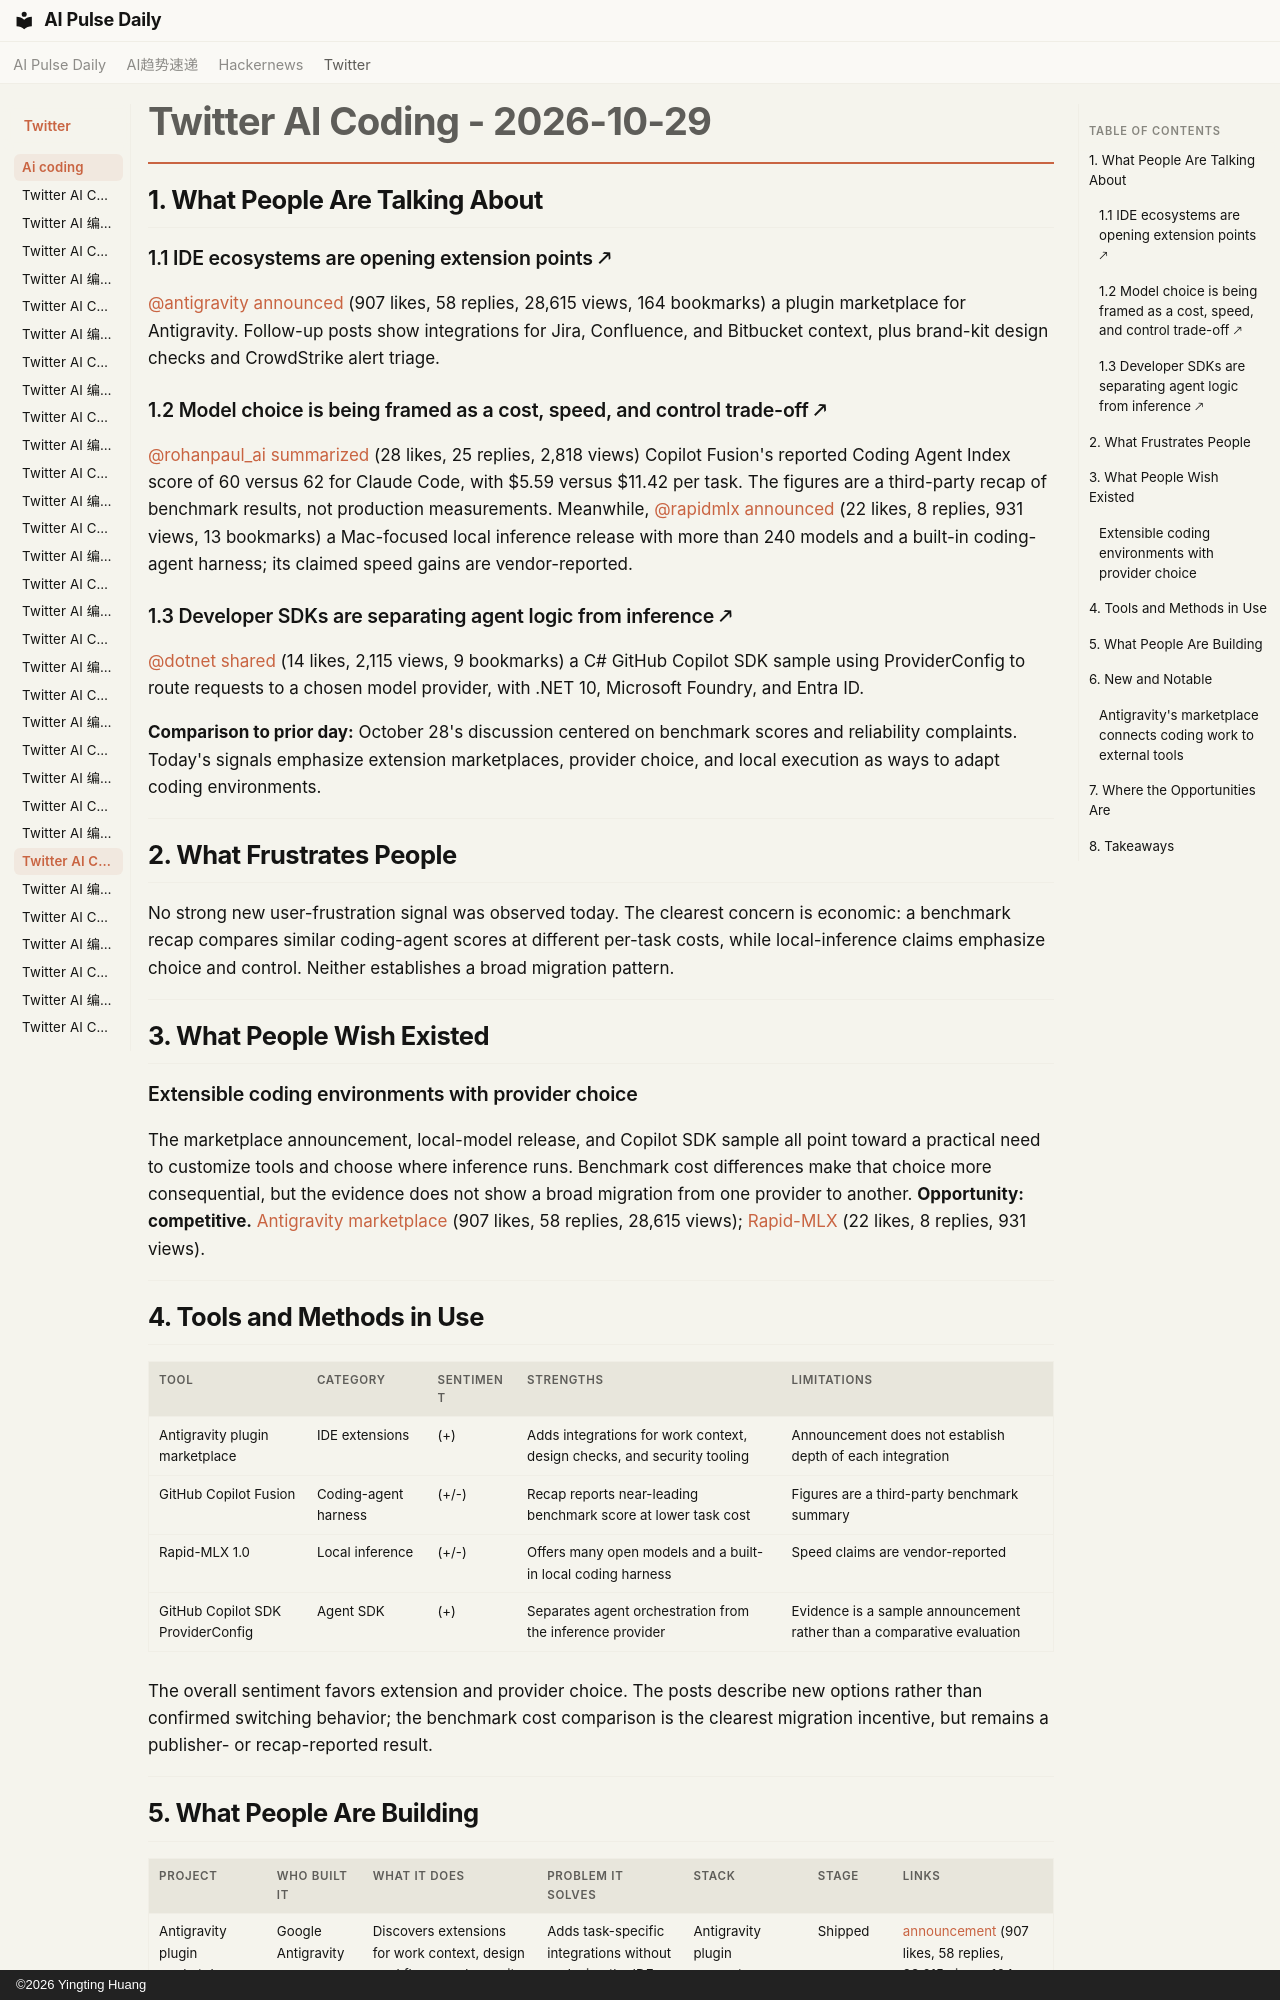

repository: vibewatch/vibewatch.github.io · page: twitter/ai-coding/2026-10-29/index.html · generator: mkdocs · copyright: ©2026 Yingting Huang

# Twitter AI Coding - 2026-10-29

## 1. What People Are Talking About

### 1.1 IDE ecosystems are opening extension points 🡕

[@antigravity](https://x.com/antigravity) [announced](https://x.com/antigravity/status/2115852199502684342) (907 likes, 58 replies, 28,615 views, 164 bookmarks) a plugin marketplace for Antigravity. Follow-up posts show integrations for Jira, Confluence, and Bitbucket context, plus brand-kit design checks and CrowdStrike alert triage.

### 1.2 Model choice is being framed as a cost, speed, and control trade-off 🡕

[@rohanpaul_ai](https://x.com/rohanpaul_ai) [summarized](https://x.com/rohanpaul_ai/status/2115612239193686050) (28 likes, 25 replies, 2,818 views) Copilot Fusion's reported Coding Agent Index score of 60 versus 62 for Claude Code, with $5.59 versus $11.42 per task. The figures are a third-party recap of benchmark results, not production measurements. Meanwhile, [@rapidmlx](https://x.com/rapidmlx) [announced](https://x.com/rapidmlx/status/2115862466068623609) (22 likes, 8 replies, 931 views, 13 bookmarks) a Mac-focused local inference release with more than 240 models and a built-in coding-agent harness; its claimed speed gains are vendor-reported.

### 1.3 Developer SDKs are separating agent logic from inference 🡕

[@dotnet](https://x.com/dotnet) [shared](https://x.com/dotnet/status/2115896453692260370) (14 likes, 2,115 views, 9 bookmarks) a C# GitHub Copilot SDK sample using ProviderConfig to route requests to a chosen model provider, with .NET 10, Microsoft Foundry, and Entra ID.

**Comparison to prior day:** October 28's discussion centered on benchmark scores and reliability complaints. Today's signals emphasize extension marketplaces, provider choice, and local execution as ways to adapt coding environments.

---

## 2. What Frustrates People

No strong new user-frustration signal was observed today. The clearest concern is economic: a benchmark recap compares similar coding-agent scores at different per-task costs, while local-inference claims emphasize choice and control. Neither establishes a broad migration pattern.

---

## 3. What People Wish Existed

### Extensible coding environments with provider choice

The marketplace announcement, local-model release, and Copilot SDK sample all point toward a practical need to customize tools and choose where inference runs. Benchmark cost differences make that choice more consequential, but the evidence does not show a broad migration from one provider to another. **Opportunity: competitive.** [Antigravity marketplace](https://x.com/antigravity/status/2115852199502684342) (907 likes, 58 replies, 28,615 views); [Rapid-MLX](https://x.com/rapidmlx/status/2115862466068623609) (22 likes, 8 replies, 931 views).

---

## 4. Tools and Methods in Use

| Tool | Category | Sentiment | Strengths | Limitations |
|---|---|---|---|---|
| Antigravity plugin marketplace | IDE extensions | (+) | Adds integrations for work context, design checks, and security tooling | Announcement does not establish depth of each integration |
| GitHub Copilot Fusion | Coding-agent harness | (+/-) | Recap reports near-leading benchmark score at lower task cost | Figures are a third-party benchmark summary |
| Rapid-MLX 1.0 | Local inference | (+/-) | Offers many open models and a built-in local coding harness | Speed claims are vendor-reported |
| GitHub Copilot SDK ProviderConfig | Agent SDK | (+) | Separates agent orchestration from the inference provider | Evidence is a sample announcement rather than a comparative evaluation |

The overall sentiment favors extension and provider choice. The posts describe new options rather than confirmed switching behavior; the benchmark cost comparison is the clearest migration incentive, but remains a publisher- or recap-reported result.

---
